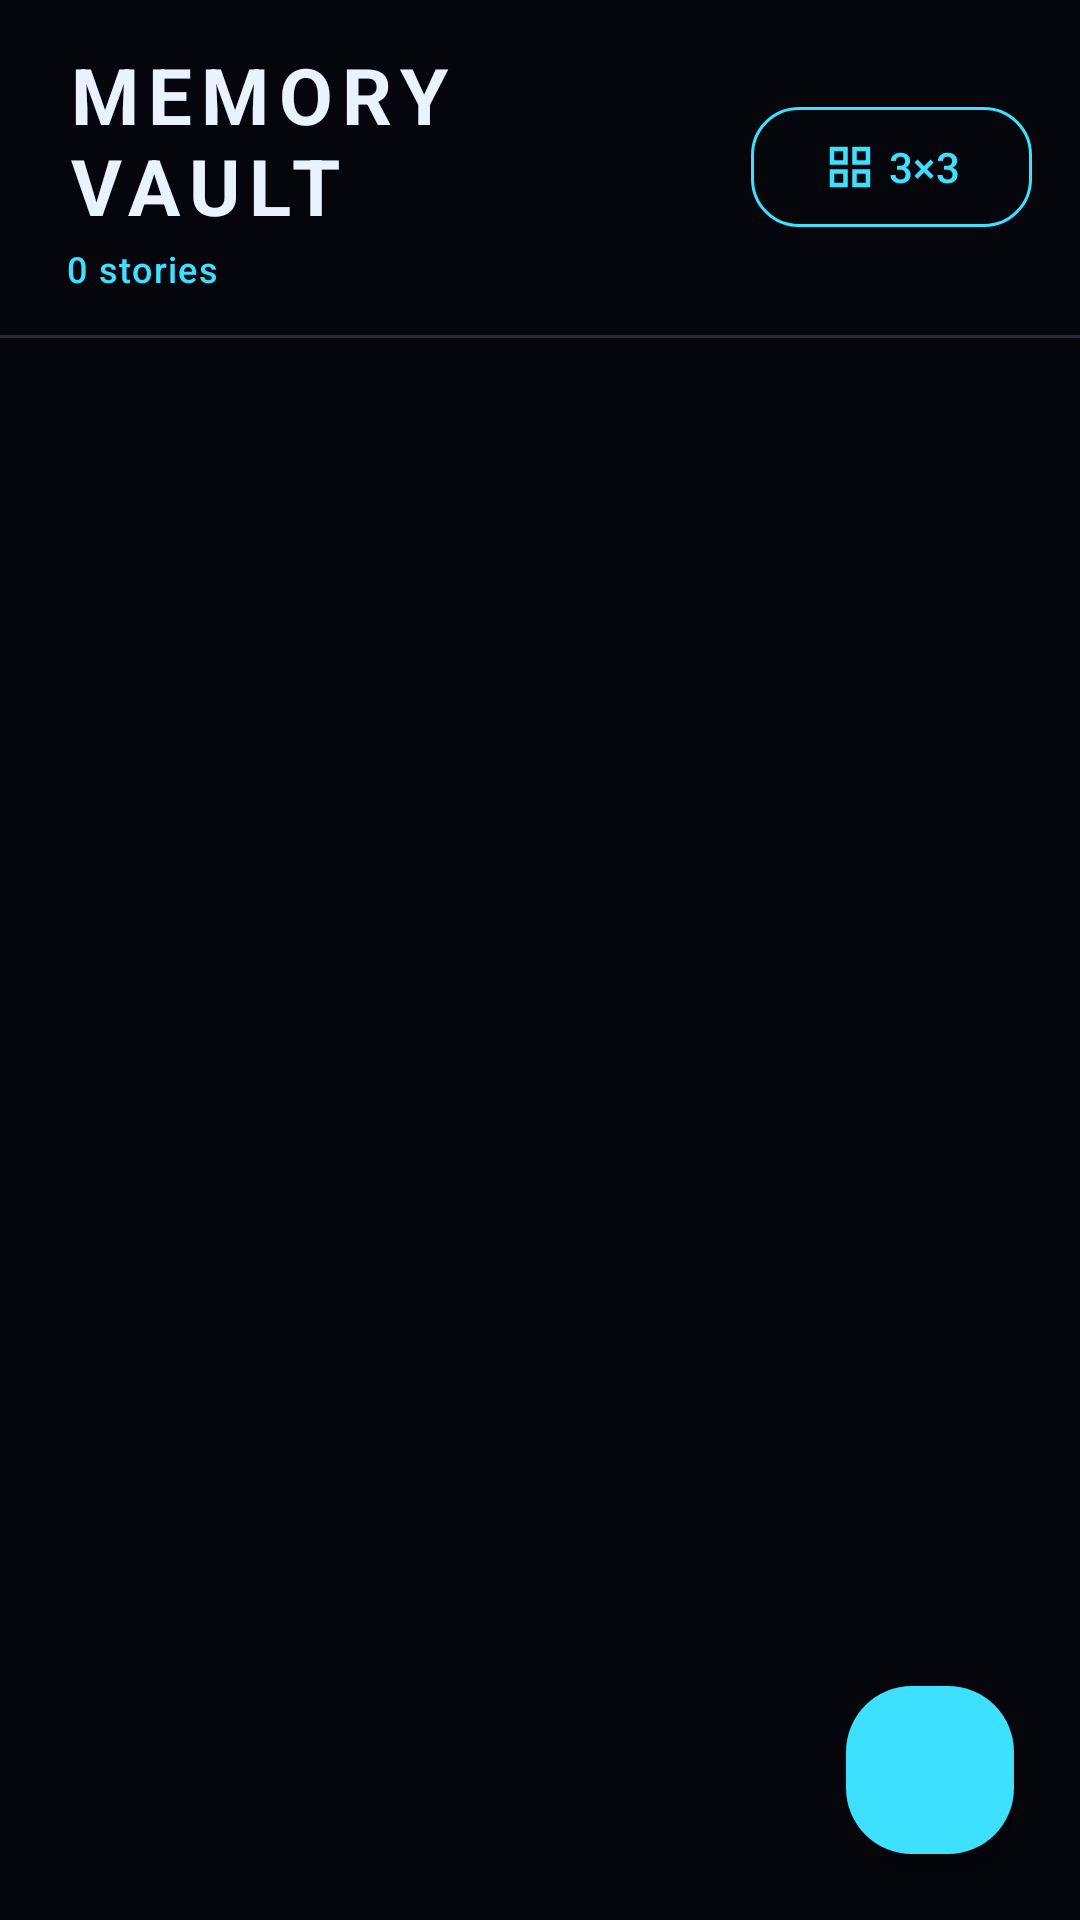

This screen was rendered from an Android layout file. Write that file and the resources it references.
<!-- AndroidManifest.xml: application theme Theme.Vault -->
<!-- res/layout/activity_albums.xml -->
<?xml version="1.0" encoding="utf-8"?>
<FrameLayout xmlns:android="http://schemas.android.com/apk/res/android"
    xmlns:app="http://schemas.android.com/apk/res-auto"
    android:layout_width="match_parent"
    android:layout_height="match_parent"
    android:background="@color/bg">

    <LinearLayout
        android:layout_width="match_parent"
        android:layout_height="match_parent"
        android:orientation="vertical">

        <LinearLayout
            android:layout_width="match_parent"
            android:layout_height="wrap_content"
            android:gravity="center_vertical"
            android:orientation="horizontal"
            android:paddingStart="22dp"
            android:paddingTop="14dp"
            android:paddingEnd="16dp"
            android:paddingBottom="14dp">

            <LinearLayout
                android:layout_width="0dp"
                android:layout_height="wrap_content"
                android:layout_weight="1"
                android:orientation="vertical">

                <TextView
                    android:id="@+id/title"
                    android:layout_width="wrap_content"
                    android:layout_height="wrap_content"
                    android:text="Memory Vault"
                    android:textAppearance="@style/Text.Title"
                    android:textSize="26sp" />

                <TextView
                    android:id="@+id/subtitle"
                    android:layout_width="wrap_content"
                    android:layout_height="wrap_content"
                    android:layout_marginTop="2dp"
                    android:text="0 stories"
                    android:textAppearance="@style/Text.Meta" />
            </LinearLayout>

            <com.google.android.material.button.MaterialButton
                android:id="@+id/btnGrid"
                style="@style/Widget.Material3.Button.OutlinedButton"
                android:layout_width="wrap_content"
                android:layout_height="wrap_content"
                android:minWidth="0dp"
                android:text="3×3"
                android:textColor="@color/accent"
                app:cornerRadius="16dp"
                app:icon="@drawable/ic_grid"
                app:iconTint="@color/accent"
                app:strokeColor="@color/accent" />
        </LinearLayout>

        <View
            android:layout_width="match_parent"
            android:layout_height="1dp"
            android:background="@color/stroke" />

        <FrameLayout
            android:layout_width="match_parent"
            android:layout_height="0dp"
            android:layout_weight="1">

            <androidx.recyclerview.widget.RecyclerView
                android:id="@+id/list"
                android:layout_width="match_parent"
                android:layout_height="match_parent"
                android:clipToPadding="false"
                android:overScrollMode="never"
                android:paddingStart="11dp"
                android:paddingTop="10dp"
                android:paddingEnd="11dp"
                android:paddingBottom="110dp" />

            <TextView
                android:id="@+id/empty"
                android:layout_width="match_parent"
                android:layout_height="wrap_content"
                android:layout_gravity="center"
                android:gravity="center"
                android:padding="40dp"
                android:text="No stories yet.\nTap + to start your first one."
                android:textAppearance="@style/Text.Dim"
                android:textSize="15sp"
                android:visibility="gone" />
        </FrameLayout>
    </LinearLayout>

    <com.google.android.material.floatingactionbutton.FloatingActionButton
        android:id="@+id/fab"
        style="@style/Widget.Material3.FloatingActionButton.Primary"
        android:layout_width="wrap_content"
        android:layout_height="wrap_content"
        android:layout_gravity="bottom|end"
        android:layout_margin="22dp"
        android:contentDescription="New story"
        app:backgroundTint="@color/accent"
        app:borderWidth="0dp"
        app:elevation="8dp"
        app:shapeAppearanceOverlay="@style/Shape.Vault.Fab"
        app:srcCompat="@drawable/ic_add"
        app:tint="@color/bg" />
</FrameLayout>
<!-- resources referenced by this layout -->
<resources>
  <color name="accent">#3DE0FF</color>
  <color name="bg">#05060B</color>
  <color name="stroke">#232A3C</color>
  <!-- drawable ic_grid (drawable) -->
  <vector xmlns:android="http://schemas.android.com/apk/res/android"
      android:width="24dp"
      android:height="24dp"
      android:viewportWidth="24"
      android:viewportHeight="24">
      <path
          android:fillColor="#FFFFFFFF"
          android:pathData="M3,3v8h8L11,3L3,3zM9,9L5,9L5,5h4v4zM3,13v8h8v-8L3,13zM9,19L5,19v-4h4v4zM13,3v8h8L21,3h-8zM19,9h-4L15,5h4v4zM13,13v8h8v-8h-8zM19,19h-4v-4h4v4z" />
  </vector>
  <style name="Shape.Vault.Fab" parent="">
          <item name="cornerFamily">rounded</item>
          <item name="cornerSize">22dp</item>
      </style>
  <style name="Text.Dim" parent="TextAppearance.Material3.BodyMedium">
          <item name="android:textColor">@color/text_dim</item>
      </style>
  <style name="Text.Meta" parent="TextAppearance.Material3.LabelMedium">
          <item name="android:fontFamily">sans-serif-medium</item>
          <item name="android:textSize">12sp</item>
          <item name="android:letterSpacing">0.04</item>
          <item name="android:textColor">@color/accent</item>
      </style>
  <style name="Text.Title" parent="TextAppearance.Material3.TitleLarge">
          <item name="android:fontFamily">sans-serif-condensed</item>
          <item name="android:textStyle">bold</item>
          <item name="android:textAllCaps">true</item>
          <item name="android:letterSpacing">0.12</item>
          <item name="android:textColor">@color/text</item>
      </style>
  <color name="text_dim">#8A94AB</color>
  <color name="text">#EAF2FF</color>
  <color name="surface2">#131724</color>
  <color name="amber">#FFB547</color>
  <color name="danger">#FF4D6D</color>
  <color name="surface">#0B0D14</color>
  <style name="ThemeOverlay.Vault.BottomSheet" parent="ThemeOverlay.Material3.BottomSheetDialog">
          <item name="bottomSheetStyle">@style/Widget.Vault.BottomSheet</item>
          <item name="android:navigationBarColor">@color/surface</item>
      </style>
  <style name="ThemeOverlay.Vault.Dialog" parent="ThemeOverlay.Material3.MaterialAlertDialog">
          <item name="alertDialogStyle">@style/MaterialAlertDialog.Vault</item>
      </style>
  <style name="Widget.Vault.BottomSheet" parent="Widget.Material3.BottomSheet.Modal">
          <item name="backgroundTint">@color/surface</item>
          <item name="shapeAppearanceOverlay">@style/Shape.Vault.Sheet</item>
      </style>
  <style name="MaterialAlertDialog.Vault" parent="MaterialAlertDialog.Material3">
          <item name="backgroundTint">@color/surface2</item>
          <item name="shapeAppearanceOverlay">@style/Shape.Vault.Dialog</item>
      </style>
  <style name="Shape.Vault.Sheet" parent="">
          <item name="cornerFamily">rounded</item>
          <item name="cornerSizeTopLeft">28dp</item>
          <item name="cornerSizeTopRight">28dp</item>
          <item name="cornerSizeBottomLeft">0dp</item>
          <item name="cornerSizeBottomRight">0dp</item>
      </style>
  <style name="Shape.Vault.Dialog" parent="">
          <item name="cornerFamily">rounded</item>
          <item name="cornerSize">24dp</item>
      </style>
</resources>
